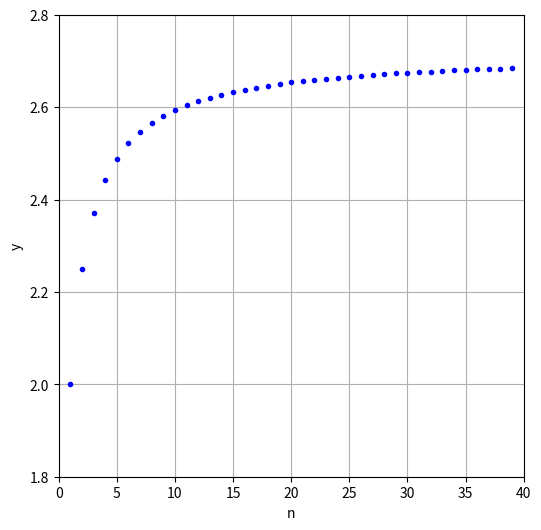

Write Python code to recreate this figure. (Note: this script raises an exception after producing the figure.)
import numpy as np
import matplotlib.pyplot as plt

n = range(1, 40)
y = (1+np.divide(1, n))**n  

# 创建图形，保持比例相等
plt.figure(figsize=(6, 6))

# 绘制y=x的对称轴
#plt.plot([-5, 5], [-2, 8], 'gray', linestyle='--', label='y = x')

# 绘制指数函数
plt.plot(n, y, '.', label=r'$y = (1+1/n)^n$', color='blue')

# 设置axis equal
# plt.axis('equal')

# 添加图例、标题和标签
#plt.legend()
#plt.title("Exponent and Logarithm Functions (Base e)")
plt.xlabel("n")
plt.ylabel("y")

# 设置图形的显示范围
plt.xlim([0, 40])
plt.ylim([1.8, 2.8])
#plt.plot(0, 1, 'o', markerfacecolor="white")
# 显示网格
plt.grid(True)

plt.savefig("media/img/limit_to_e.png")

# 显示图形
plt.show()


